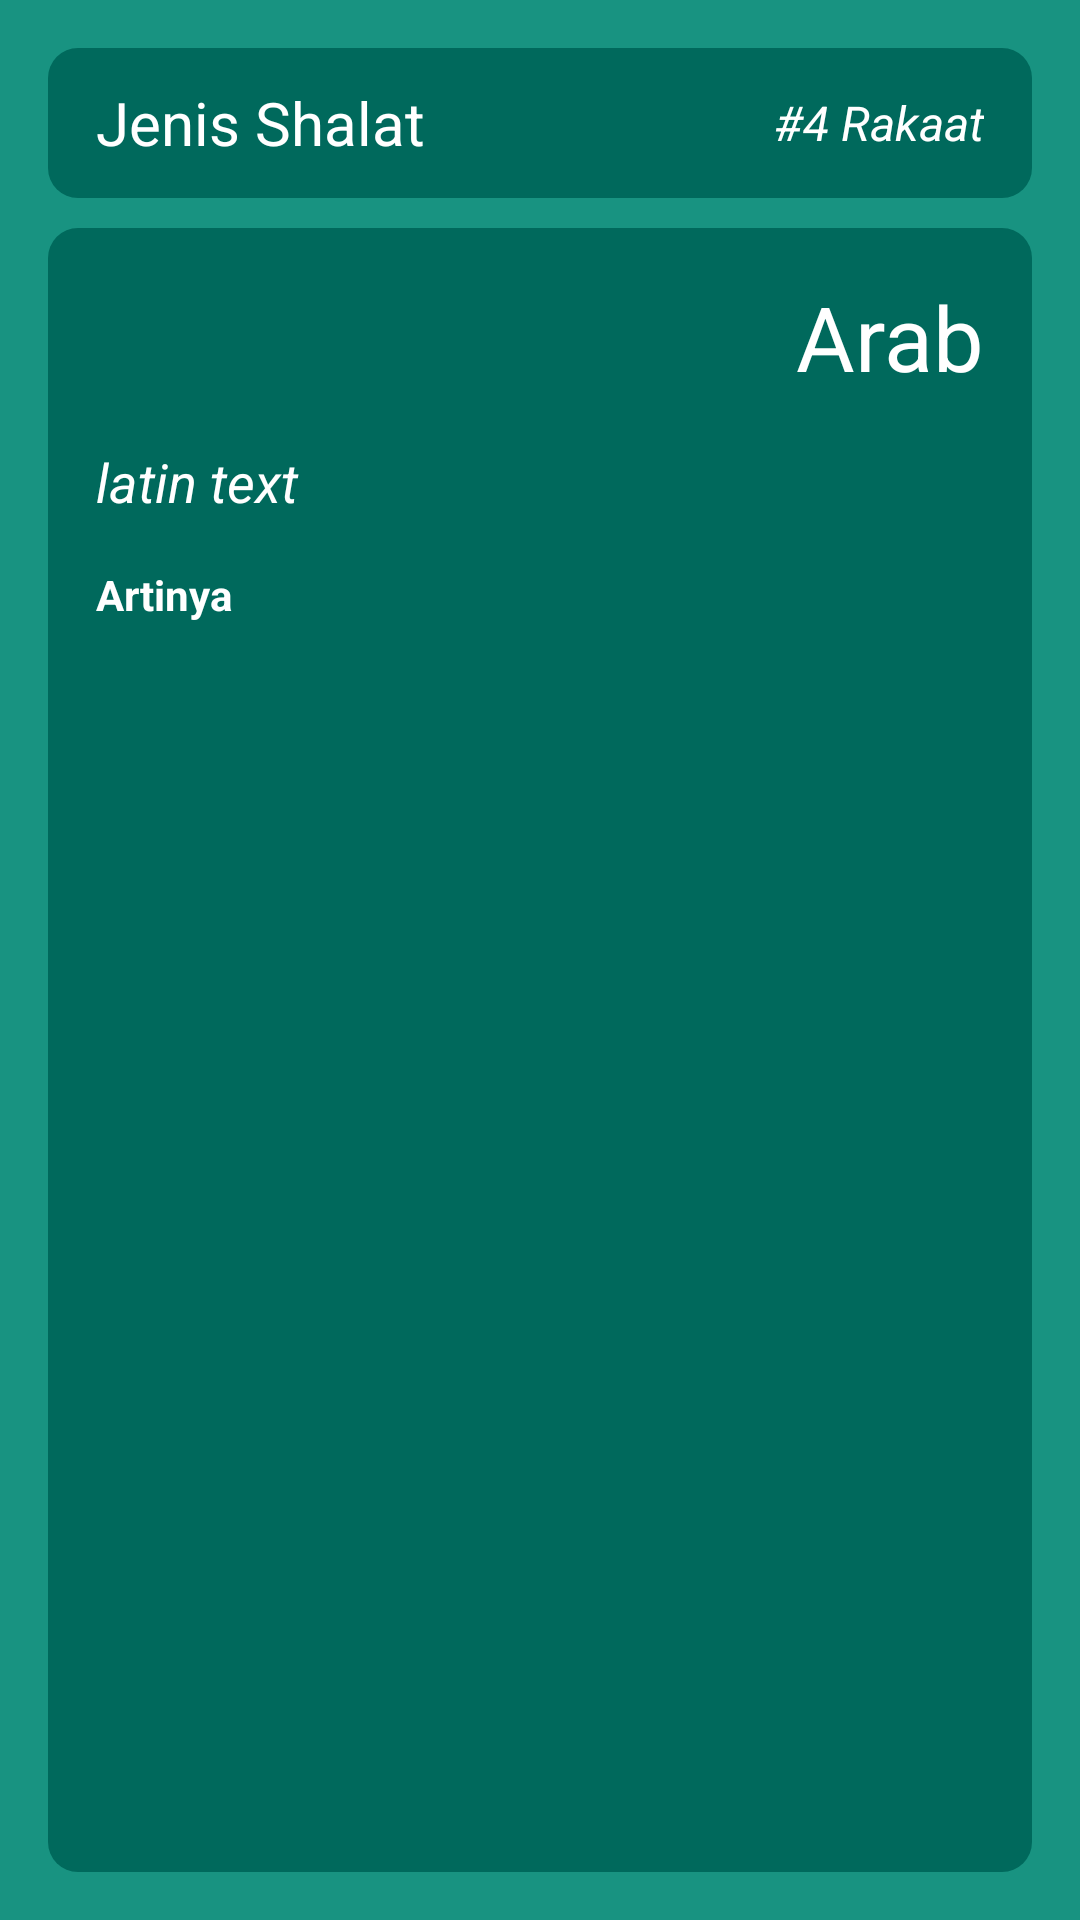

The Android layout XML behind this screen, and the referenced resources:
<!-- AndroidManifest.xml: application theme AppTheme -->
<!-- res/layout/content_feature_niat.xml -->
<?xml version="1.0" encoding="utf-8"?>
<LinearLayout
    xmlns:android="http://schemas.android.com/apk/res/android"
    android:orientation="vertical"
    android:layout_width="match_parent"
    android:layout_height="wrap_content"
    android:background="@color/Background_Button"
    android:padding="16dp">

        <RelativeLayout
            android:layout_width="match_parent"
            android:layout_height="wrap_content"
            android:minHeight="50dp"
            android:background="@drawable/border_button"
            android:paddingHorizontal="@dimen/fab_margin">

            <TextView
                android:id="@+id/text_shalat"
                android:layout_width="wrap_content"
                android:layout_height="wrap_content"
                android:layout_alignParentLeft="true"
                android:layout_alignParentStart="true"
                android:layout_centerVertical="true"
                android:text="Jenis Shalat"
                android:textColor="@color/textColorButton"
                android:textSize="20dp" />

            <TextView
                android:id="@+id/text_rakaat"
                android:layout_width="wrap_content"
                android:layout_height="wrap_content"
                android:text="#4 Rakaat"
                android:textStyle="italic"
                android:layout_centerVertical="true"
                android:textColor="@color/textColorButton"
                android:textSize="16dp"
                android:layout_alignParentRight="true"/>
        </RelativeLayout>

    <LinearLayout
        android:layout_width="match_parent"
        android:layout_height="match_parent"
        android:layout_alignParentTop="true"
        android:layout_centerHorizontal="true"
        android:layout_marginTop="10dp"
        android:background="@drawable/border_button"
        android:orientation="vertical"
        android:padding="@dimen/fab_margin">

        <TextView
            android:id="@+id/text_arab"
            android:layout_width="match_parent"
            android:layout_height="wrap_content"
            android:layout_marginBottom="@dimen/fab_margin"
            android:gravity="right"
            android:text="Arab"
            android:textColor="@color/textColorButton"
            android:textSize="30sp" />

        <TextView
            android:id="@+id/text_latin_arab"
            android:layout_width="match_parent"
            android:layout_height="wrap_content"
            android:layout_marginBottom="@dimen/fab_margin"
            android:text="latin text"
            android:textSize="18sp"
            android:textColor="@color/textColorButton"
            android:textStyle="italic" />

        <TextView
            android:id="@+id/text_artinya"
            android:layout_width="match_parent"
            android:layout_height="wrap_content"
            android:text="Artinya"
            android:textColor="@color/textColorButton"
            android:textStyle="bold" />
    </LinearLayout>

</LinearLayout>
<!-- resources referenced by this layout -->
<resources>
  <color name="Background_Button">#E6008975</color>
  <color name="textColorButton">#FFFFFF</color>
  <dimen name="fab_margin">16dp</dimen>
  <!-- drawable border_button (drawable) -->
  <?xml version="1.0" encoding="utf-8"?>
  <shape xmlns:android="http://schemas.android.com/apk/res/android"
      android:shape="rectangle" >
      <solid
          android:color="@color/Background_Primary" >
      </solid>
      <corners
          android:radius="10dp"   >
      </corners>
  
  </shape>
  <style name="AppTheme" parent="Theme.AppCompat.Light.DarkActionBar">
          
          <item name="colorPrimary">@color/colorPrimary</item>
          <item name="colorPrimaryDark">@color/colorPrimaryDark</item>
          <item name="colorAccent">@color/colorAccent</item>
      </style>
  <color name="Background_Primary">@color/colorPrimary</color>
  <color name="colorPrimary">#00695C</color>
  <color name="colorPrimaryDark">#004D40</color>
  <color name="colorAccent">#00BF9A</color>
</resources>
